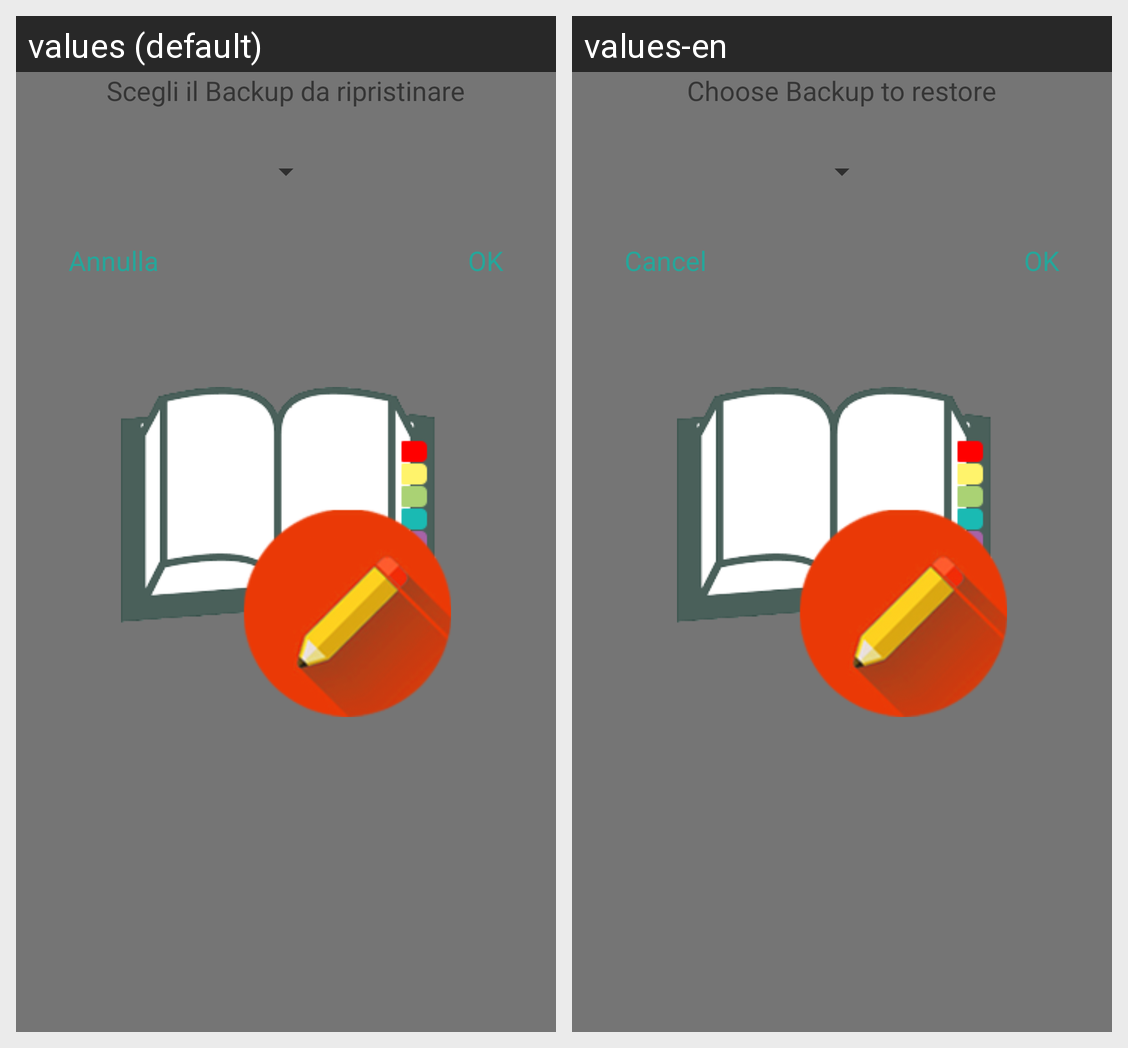

Here is an Android app screen in its default locale and in the app's own translations. Write out the translated-string differences for the strings that appear on this screen.
Android screen res/layout/dialog_ripristno.xml rendered under 2 locales, left to right: values (default), values-en. Device: Nexus 5 (rendered at 1080×1920; each locale shown at half size, 540×960, under a caption strip naming it); theme AppBase.
Strings drawn on this screen, with the default value and each locale's value (text and hints the layout hard-codes, and strings that could not be matched under every locale, appear in the picture but are not listed):

scegli_il_backup_da_ripristinare
  values: Scegli il Backup da ripristinare
  values-en: Choose Backup to restore

annulla
  values: Annulla
  values-en: Cancel
